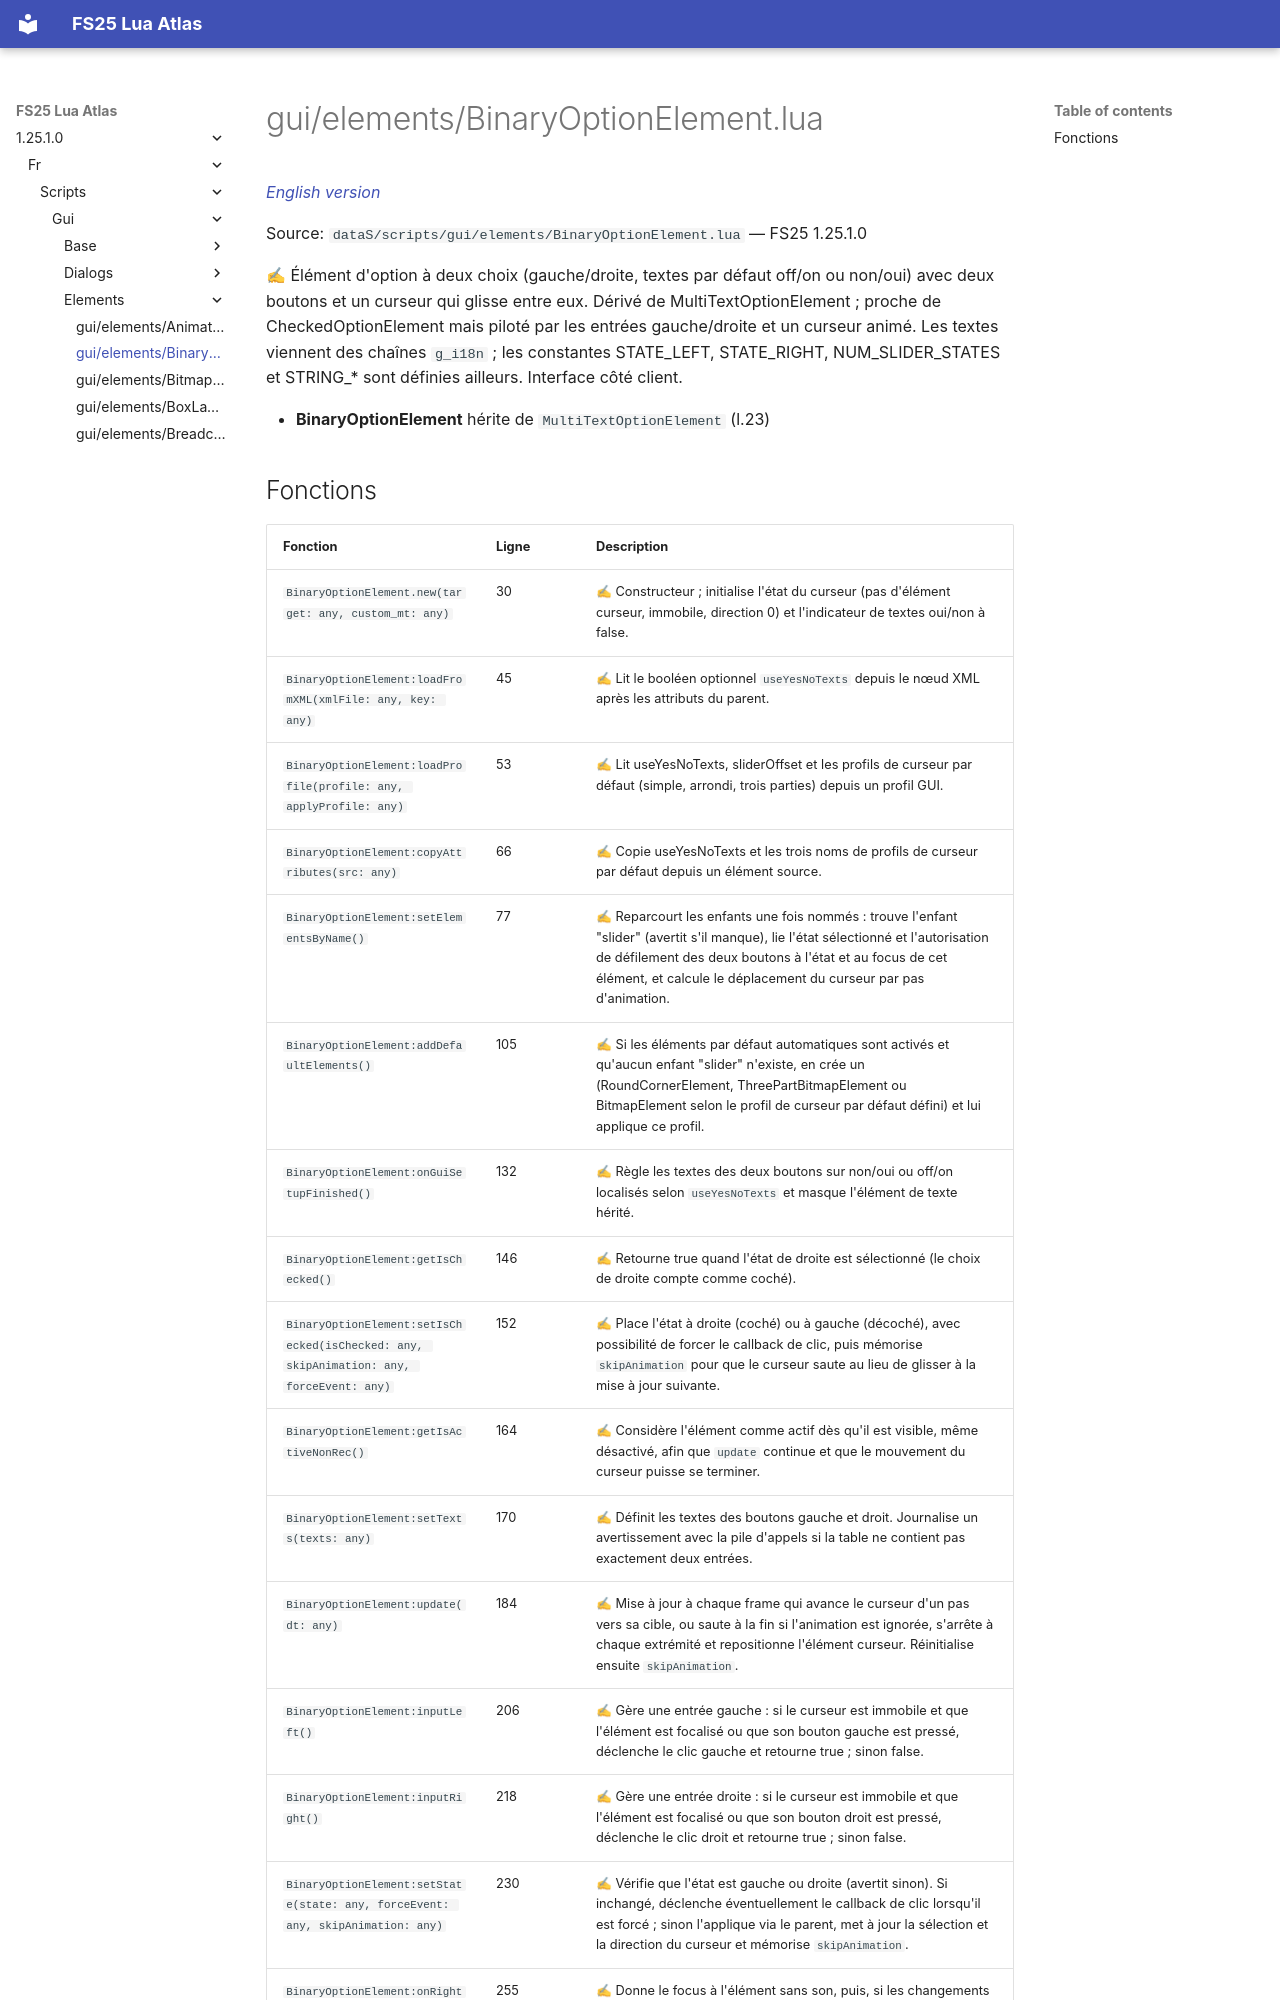

repository: Tim0219800/fs25-lua-atlas · page: 1.25.1.0/fr/scripts/gui/elements/BinaryOptionElement.html · generator: mkdocs

# gui/elements/BinaryOptionElement.lua

*[English version](../../../../scripts/gui/elements/BinaryOptionElement.md)*

Source: `dataS/scripts/gui/elements/BinaryOptionElement.lua` — FS25 1.25.1.0

✍ Élément d'option à deux choix (gauche/droite, textes par défaut off/on ou non/oui) avec deux boutons et un curseur qui glisse entre eux. Dérivé de MultiTextOptionElement ; proche de CheckedOptionElement mais piloté par les entrées gauche/droite et un curseur animé. Les textes viennent des chaînes `g_i18n` ; les constantes STATE_LEFT, STATE_RIGHT, NUM_SLIDER_STATES et STRING_* sont définies ailleurs. Interface côté client.

- **BinaryOptionElement** hérite de `MultiTextOptionElement` (l.23)
